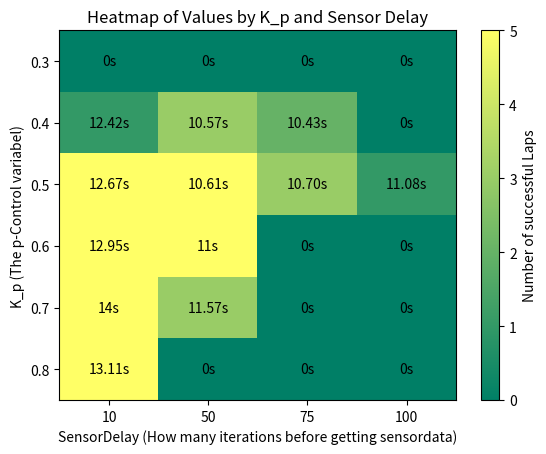

Reproduce this figure in Python.
import numpy as np
import matplotlib.pyplot as plt

# Creates 2 arrays with data using numpy
DATA_SUCCESS = np.array([
    [0, 0, 0, 0],
    [1, 3, 2, 0],
    [5, 5, 3, 1],
    [5, 5, 0, 0],
    [5, 3, 0, 0],
    [5, 0, 0, 0]
])
DATA_LAPTIME = np.array([
    ['0s','0s','0s','0s'],
    ['12.42s','10.57s','10.43s','0s'],
    ['12.67s','10.61s','10.70s','11.08s'],
    ['12.95s','11s','0s','0s'],
    ['14s','11.57s','0s','0s'],
    ['13.11s','0s','0s','0s'],
])

# Creating a subplot, so we can add advanced figures
fig, ax = plt.subplots()

# Makes a graph, where the values in the matrix are transformed into colors.
# The cmap variable changes what colors are in the colormap.
# The aspect variable is set at auto, which makes the boxes appear equal and therefore looks better.
colormap_ax = ax.imshow(DATA_SUCCESS, cmap='summer', aspect='auto')

# This adds the colorbar next to the graph, which shows what value the color corresponds to
colormap_bar = fig.colorbar(colormap_ax)
colormap_bar.set_label('Number of successful Laps')

# The names of the axes, and the values that corresponds to rows and coloumns in the graph
sensor_delays = [10, 50, 75, 100]   # x-axis
kp_values = [0.3, 0.4, 0.5, 0.6, 0.7, 0.8]   #y-axis

# Making the markers on the side of the graph, which are called ticks in matplotlib:
    # The ticks for the Sensordelay:
ax.set_xticks(np.arange(len(sensor_delays)))
ax.set_xticklabels(sensor_delays)
    # The ticks for the kp_values
ax.set_yticks(np.arange(len(kp_values)))
ax.set_yticklabels(kp_values)

# Making the x and y labels
ax.set_xlabel('SensorDelay (How many iterations before getting sensordata)')
ax.set_ylabel('K_p (The p-Control variabel)')

# Adding graph title
plt.title('Heatmap of Values by K_p and Sensor Delay')

# for each row, i
for i in range(DATA_LAPTIME.shape[0]):
    # for each coloumn, j
    for j in range(DATA_LAPTIME.shape[1]):
        # adds a text at position i, j
        # ha = horizontal allignment
        # va = vertical allignment
        ax.text(j, i, DATA_LAPTIME[i, j], ha='center', va='center', color='black')

plt.show()